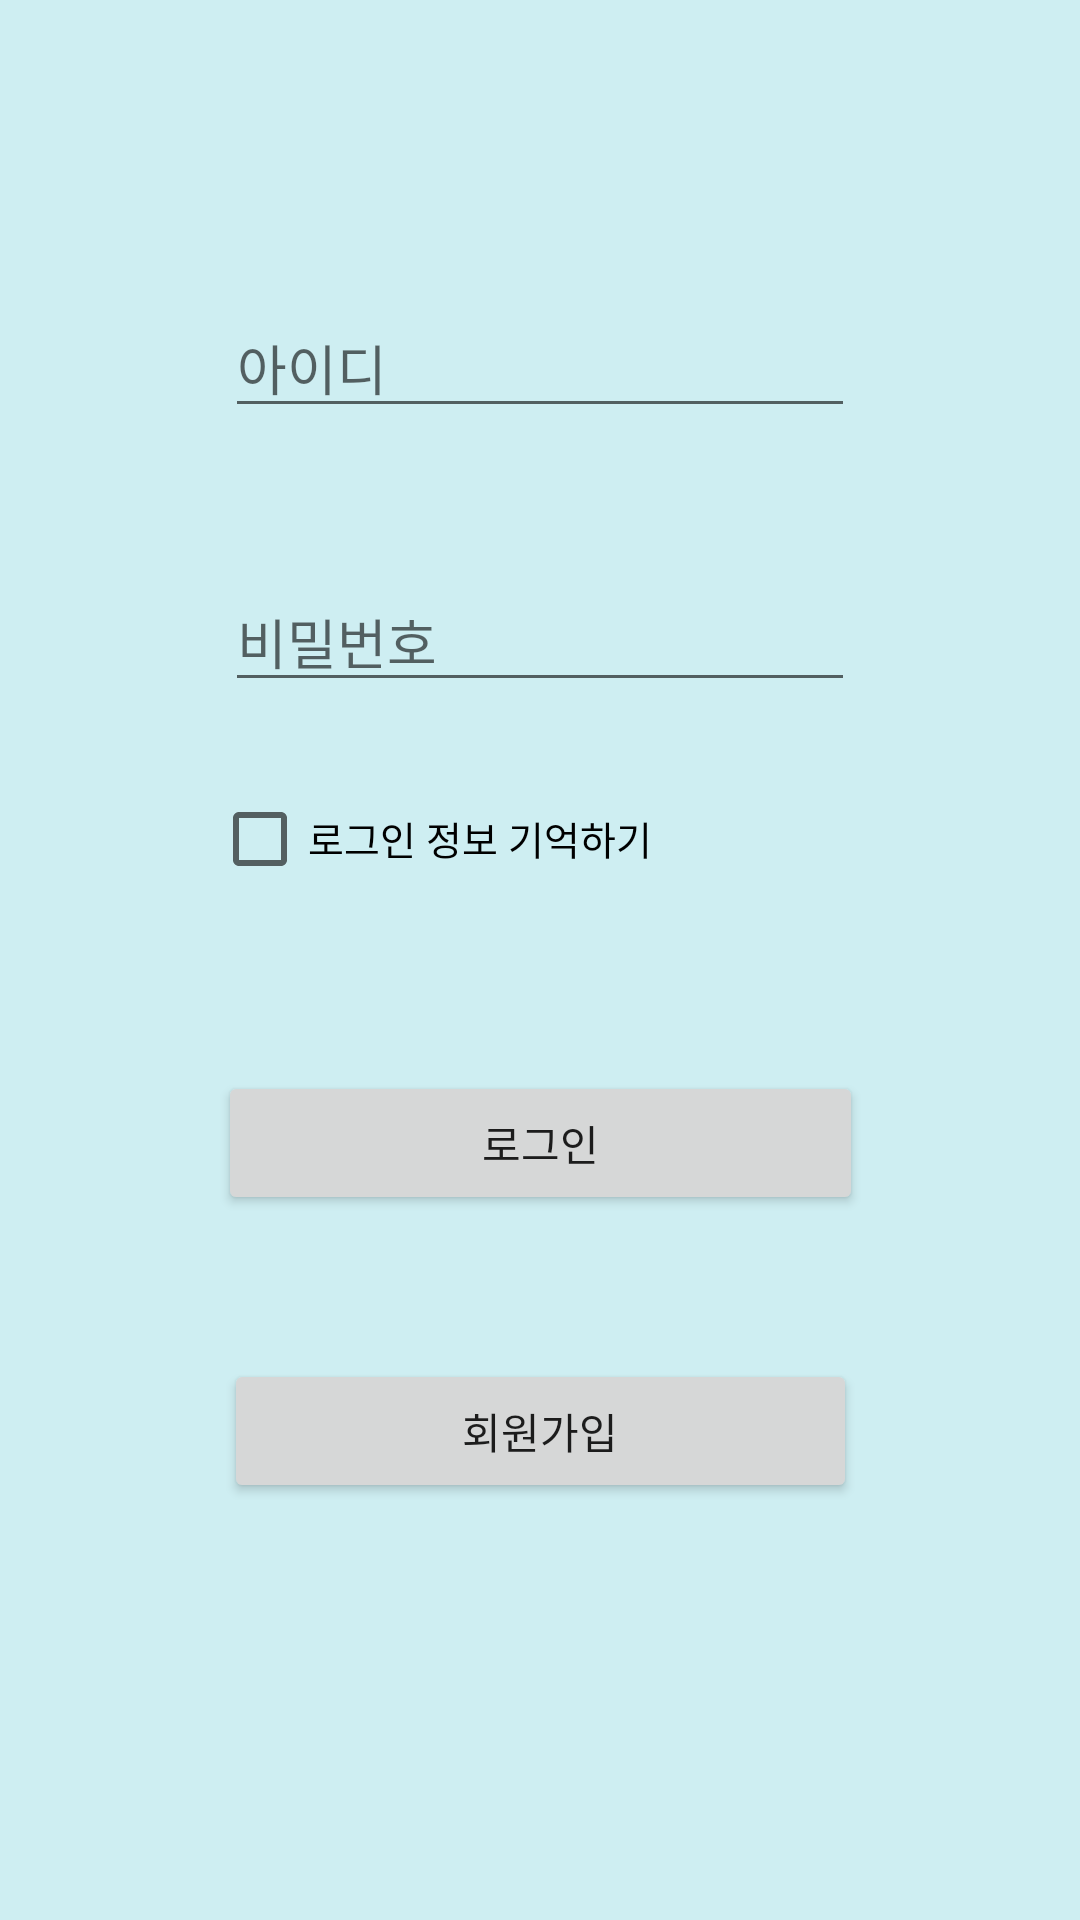

Reconstruct the res/layout file that produces this screen, plus the resources it refers to.
<!-- AndroidManifest.xml: application theme AppTheme -->
<!-- res/layout/activity_login.xml -->
<?xml version="1.0" encoding="utf-8"?>
<androidx.constraintlayout.widget.ConstraintLayout xmlns:android="http://schemas.android.com/apk/res/android"
    xmlns:app="http://schemas.android.com/apk/res-auto"
    xmlns:tools="http://schemas.android.com/tools"
    android:layout_width="fill_parent"
    android:layout_height="fill_parent"
    android:background="@drawable/back"
    android:gravity="center"
    android:orientation="vertical"
    android:padding="10dp" >

    <EditText
        android:id="@+id/et_id"
        android:layout_width="wrap_content"
        android:layout_height="wrap_content"
        android:layout_marginStart="8dp"
        android:layout_marginLeft="8dp"
        android:layout_marginTop="120dp"
        android:layout_marginEnd="8dp"
        android:layout_marginRight="8dp"
        android:layout_marginBottom="32dp"
        android:ems="10"
        android:hint="아이디"
        android:inputType="textPersonName"
        app:layout_constraintBottom_toTopOf="@+id/et_pass"
        app:layout_constraintEnd_toEndOf="parent"
        app:layout_constraintStart_toStartOf="parent"
        app:layout_constraintTop_toTopOf="parent" />

    <EditText
        android:id="@+id/et_pass"
        android:layout_width="wrap_content"
        android:layout_height="wrap_content"
        android:layout_marginStart="8dp"
        android:layout_marginLeft="8dp"
        android:layout_marginTop="16dp"
        android:layout_marginEnd="8dp"
        android:layout_marginRight="8dp"
        android:layout_marginBottom="32dp"
        android:ems="10"
        android:hint="비밀번호"
        android:inputType="textPersonName"
        app:layout_constraintBottom_toTopOf="@+id/checkBox"
        app:layout_constraintEnd_toEndOf="@+id/et_id"
        app:layout_constraintStart_toStartOf="@+id/et_id"
        app:layout_constraintTop_toBottomOf="@+id/et_id" />

    <Button
        android:id="@+id/btn_login"
        android:layout_width="0dp"
        android:layout_height="wrap_content"
        android:layout_marginStart="2dp"
        android:layout_marginLeft="2dp"
        android:layout_marginTop="32dp"
        android:layout_marginEnd="2dp"
        android:layout_marginRight="2dp"
        android:layout_marginBottom="16dp"
        android:text="로그인"
        app:layout_constraintBottom_toTopOf="@+id/btn_register"
        app:layout_constraintEnd_toEndOf="@+id/checkBox"
        app:layout_constraintStart_toStartOf="@+id/checkBox"
        app:layout_constraintTop_toBottomOf="@+id/checkBox" />

    <Button
        android:id="@+id/btn_register"
        android:layout_width="0dp"
        android:layout_height="wrap_content"
        android:layout_marginStart="2dp"
        android:layout_marginLeft="2dp"
        android:layout_marginTop="32dp"
        android:layout_marginEnd="2dp"
        android:layout_marginRight="2dp"
        android:layout_marginBottom="160dp"
        android:text="회원가입"
        app:layout_constraintBottom_toBottomOf="parent"
        app:layout_constraintEnd_toEndOf="@+id/btn_login"
        app:layout_constraintHorizontal_bias="0.0"
        app:layout_constraintStart_toStartOf="@+id/btn_login"
        app:layout_constraintTop_toBottomOf="@+id/btn_login" />

    <CheckBox
        android:id="@+id/checkBox"
        android:layout_width="219dp"
        android:layout_height="27dp"
        android:layout_marginStart="8dp"
        android:layout_marginLeft="8dp"
        android:layout_marginEnd="8dp"
        android:layout_marginRight="8dp"
        android:layout_marginBottom="32dp"
        android:text="로그인 정보 기억하기"
        android:textSize="13sp"
        app:layout_constraintBottom_toTopOf="@+id/btn_login"
        app:layout_constraintEnd_toEndOf="@+id/et_pass"
        app:layout_constraintStart_toStartOf="@+id/et_pass"
        app:layout_constraintTop_toBottomOf="@+id/et_pass" />
</androidx.constraintlayout.widget.ConstraintLayout>
<!-- resources referenced by this layout -->
<resources>
  <!-- drawable back: png bitmap (drawable-v24, 2239 bytes) -->
  <style name="AppTheme" parent="Theme.AppCompat.Light.DarkActionBar">
          
          <item name="colorPrimary">@color/colorPrimary</item>
          <item name="colorPrimaryDark">@color/colorPrimaryDark</item>
          <item name="colorAccent">@color/colorAccent</item>
      </style>
  <!-- not gathered from this repository: default colours our renderer supplied (Android Studio template values) -->
  <color name="colorPrimary">#FF6200EE</color>
  <color name="colorPrimaryDark">#FF3700B3</color>
  <color name="colorAccent">#FF03DAC5</color>
</resources>
